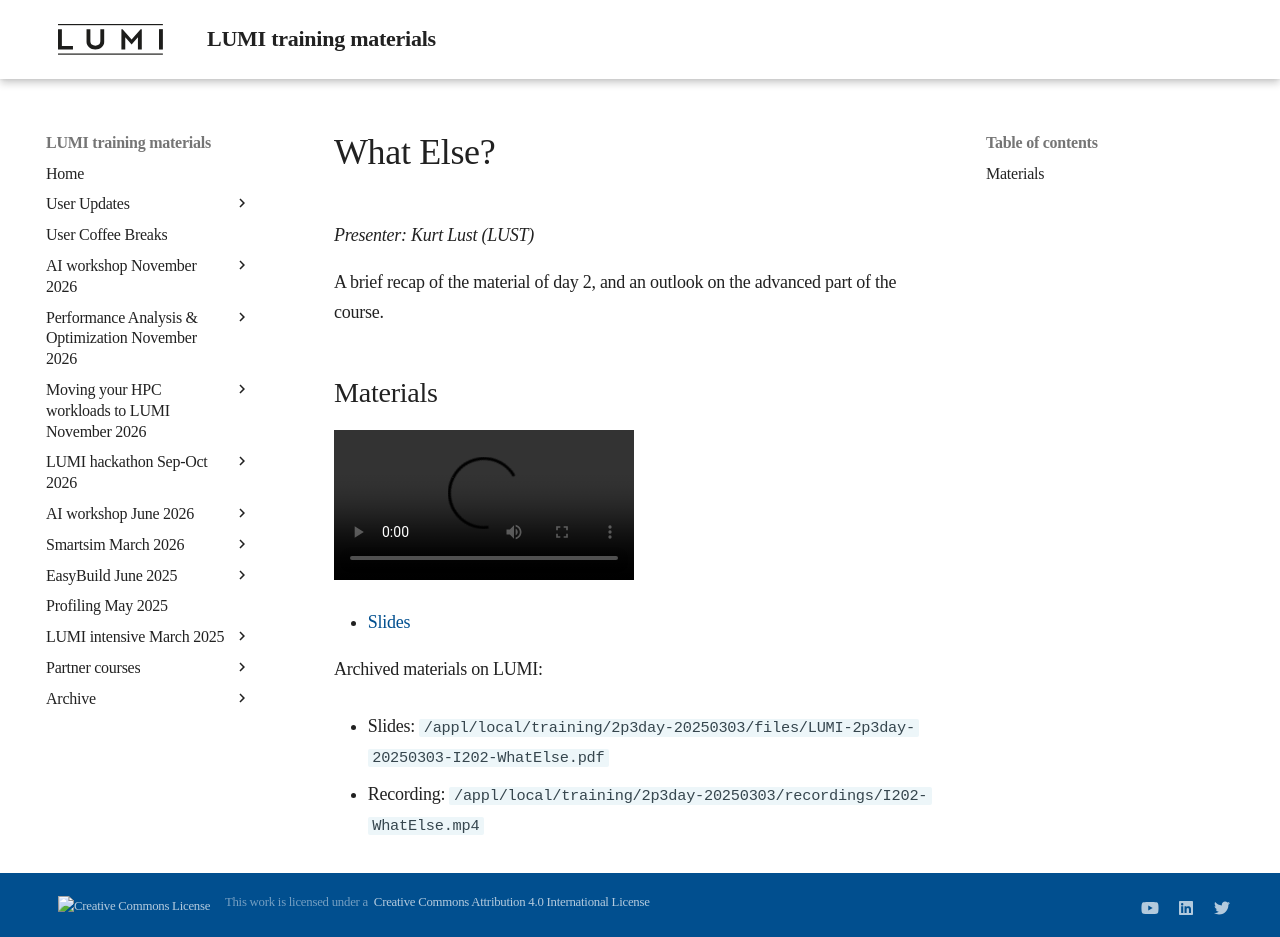

repository: Lumi-supercomputer/LUMI-training-materials · page: 2p3day-20250303/MI202-WrapUpDay2/index.html · generator: mkdocs

# What Else?

*Presenter: Kurt Lust (LUST)*

A brief recap of the material of day 2, and an outlook on the advanced part of the course.

## Materials

<!--
Materials will be made available after the lecture
-->
<video src="https://462000265.lumidata.eu/2p3day-20250303/recordings/I202-WhatElse.mp4" controls="controls"></video>

<!--
-   A video recording will follow.
-->

-   [Slides](https://462000265.lumidata.eu/2p3day-20250303/files/LUMI-2p3day-20250303-I202-WhatElse.pdf)

Archived materials on LUMI:

-   Slides: `/appl/local/training/2p3day-20250303/files/LUMI-2p3day-20250303-I202-WhatElse.pdf`

-   Recording: `/appl/local/training/2p3day-20250303/recordings/I202-WhatElse.mp4`
